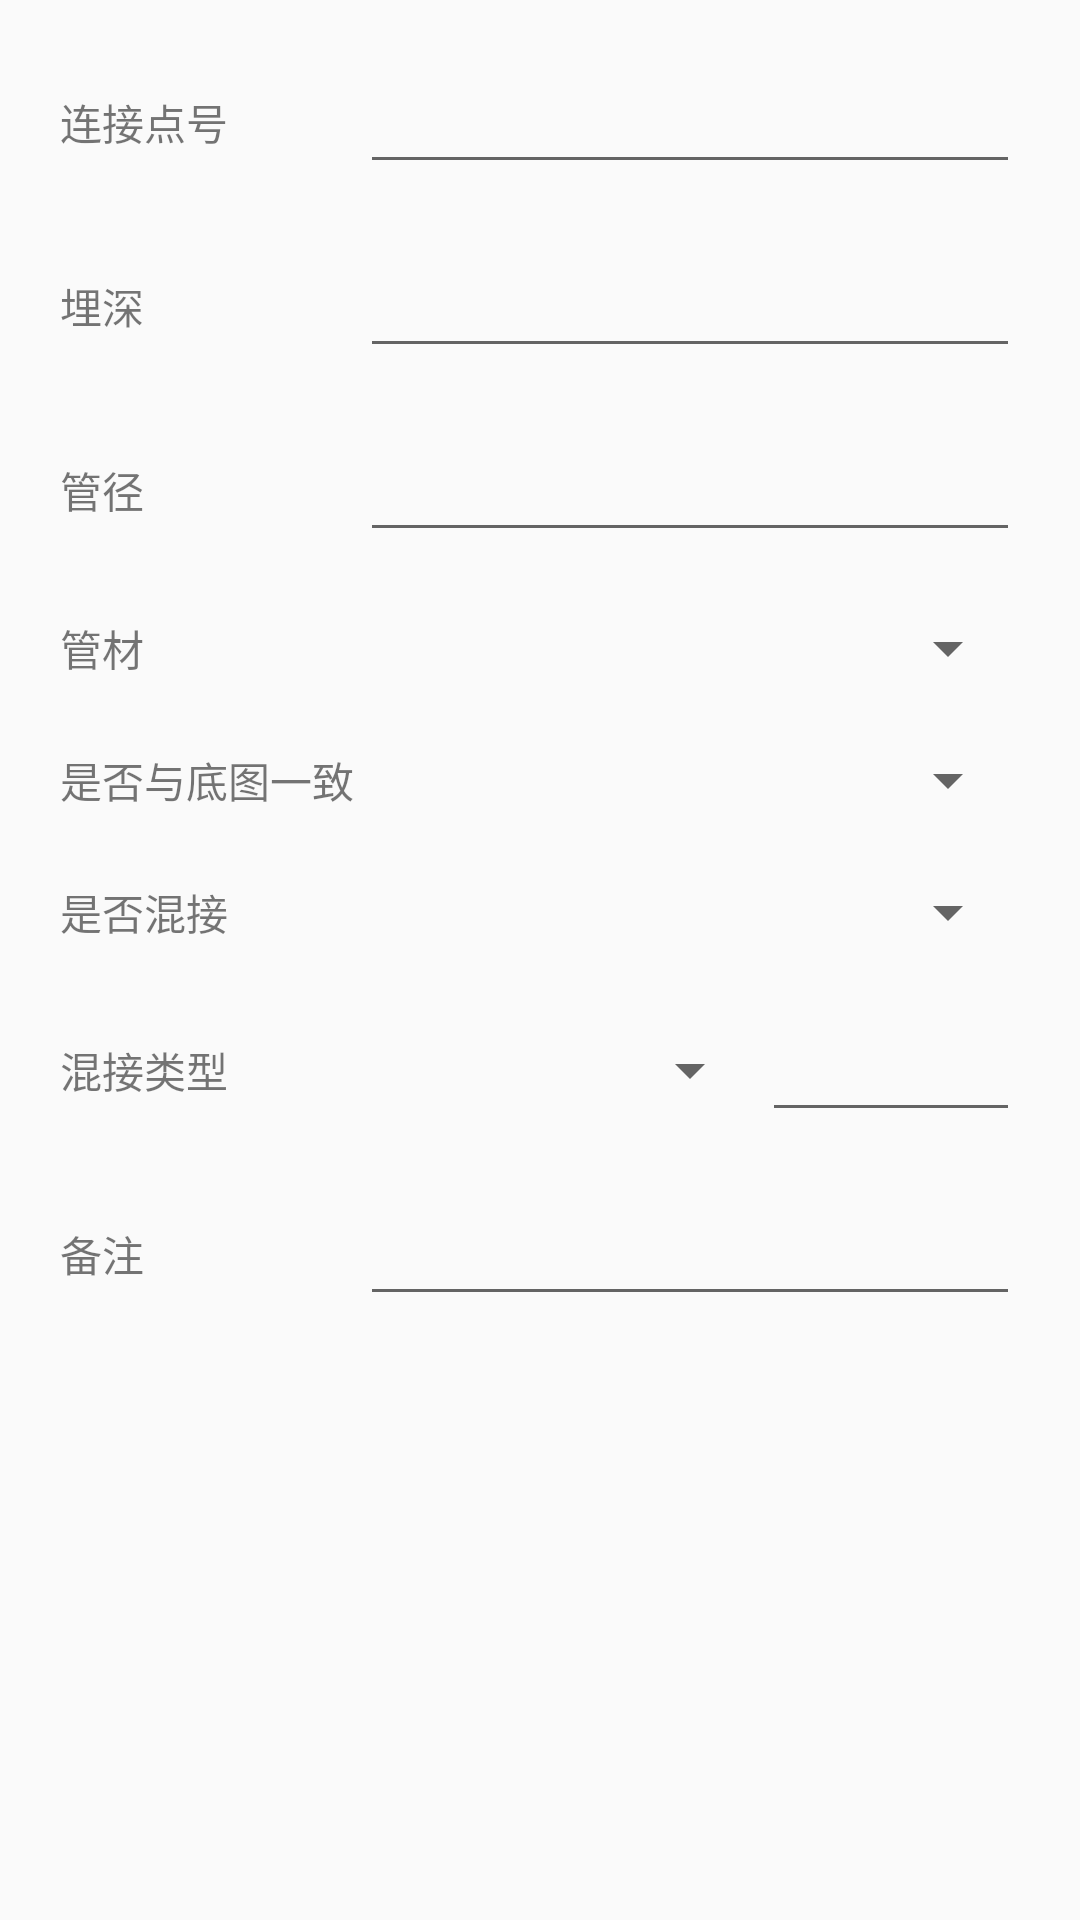

This screen was rendered from an Android layout file. Write that file and the resources it references.
<!-- AndroidManifest.xml: application theme AppTheme -->
<!-- res/layout/fragment_connect_point.xml -->
<?xml version="1.0" encoding="utf-8"?>
<FrameLayout xmlns:android="http://schemas.android.com/apk/res/android"
    android:layout_width="match_parent"
    android:layout_height="match_parent">

    <include layout="@layout/layout_ys_line_inspect" />


</FrameLayout>
<!-- res/layout/layout_ys_line_inspect.xml (included above) -->
<?xml version="1.0" encoding="utf-8"?>
<LinearLayout xmlns:android="http://schemas.android.com/apk/res/android"
    android:layout_width="match_parent"
    android:layout_height="match_parent"
    android:orientation="vertical"
    android:padding="10dp">

    <LinearLayout style="@style/AppTheme.Property">

        <TextView
            android:layout_width="@dimen/prop_name_width"
            android:layout_height="wrap_content"
            android:text="@string/ljdh" />

        <EditText
            android:id="@+id/et_ljdh"
            android:layout_width="0dp"
            android:layout_height="wrap_content"
            android:layout_weight="1"
            android:visibility="visible" />
    </LinearLayout>

    <LinearLayout style="@style/AppTheme.Property">

        <TextView
            android:layout_width="@dimen/prop_name_width"
            android:layout_height="wrap_content"
            android:text="@string/ms" />


        <EditText
            android:id="@+id/et_ms"
            android:layout_width="0dp"
            android:layout_height="wrap_content"
            android:layout_weight="1"
            android:inputType="numberDecimal"
            android:visibility="visible" />
    </LinearLayout>

    <LinearLayout style="@style/AppTheme.Property">

        <TextView
            android:layout_width="@dimen/prop_name_width"
            android:layout_height="wrap_content"
            android:text="@string/gj" />

        <EditText
            android:id="@+id/et_gj"
            android:layout_width="0dp"
            android:layout_height="wrap_content"
            android:layout_weight="1"
            android:visibility="visible" />
    </LinearLayout>

    <LinearLayout style="@style/AppTheme.Property">

        <TextView
            android:layout_width="@dimen/prop_name_width"
            android:layout_height="wrap_content"
            android:text="@string/gc" />

        <Spinner
            android:id="@+id/sp_gc"
            android:layout_width="0dp"
            android:layout_height="wrap_content"
            android:layout_weight="1"
            android:visibility="visible" />
    </LinearLayout>

    <LinearLayout style="@style/AppTheme.Property">

        <TextView
            android:layout_width="@dimen/prop_name_width"
            android:layout_height="wrap_content"
            android:text="@string/sfdtyz" />

        <Spinner
            android:id="@+id/sp_sfdtyz"
            android:layout_width="0dp"
            android:layout_height="wrap_content"
            android:layout_weight="1"
            android:visibility="visible" />
    </LinearLayout>

    <LinearLayout style="@style/AppTheme.Property">

        <TextView
            android:layout_width="@dimen/prop_name_width"
            android:layout_height="wrap_content"
            android:text="@string/sfhj" />

        <Spinner
            android:id="@+id/sp_sfhj"
            android:layout_width="wrap_content"
            android:layout_height="wrap_content"
            android:layout_weight="1" />

    </LinearLayout>


    <LinearLayout style="@style/AppTheme.Property">

        <TextView
            android:layout_width="@dimen/prop_name_width"
            android:layout_height="wrap_content"
            android:text="@string/hjlx" />

        <Spinner
            android:id="@+id/sp_hjlx"
            android:layout_width="wrap_content"
            android:layout_height="wrap_content"
            android:layout_weight="1" />

        <EditText
            android:id="@+id/et_hjlx"
            android:layout_width="0dp"
            android:layout_height="wrap_content"
            android:layout_weight="1"
            android:visibility="visible" />
    </LinearLayout>

    <LinearLayout style="@style/AppTheme.Property">

        <TextView
            android:layout_width="@dimen/prop_name_width"
            android:layout_height="wrap_content"
            android:text="@string/bz" />

        <EditText
            android:id="@+id/et_bz"
            android:layout_width="0dp"
            android:layout_height="wrap_content"
            android:layout_weight="1"
            android:visibility="visible" />
    </LinearLayout>

</LinearLayout>
<!-- resources referenced by this layout -->
<resources>
  <dimen name="prop_name_width">100dp</dimen>
  <string name="bz">备注</string>
  <string name="gc">管材</string>
  <string name="gj">管径</string>
  <string name="hjlx">混接类型</string>
  <string name="ljdh">连接点号</string>
  <string name="ms">埋深</string>
  <string name="sfdtyz">是否与底图一致</string>
  <string name="sfhj">是否混接</string>
  <style name="AppTheme.Property">
          <item name="android:layout_width">match_parent</item>
          <item name="android:layout_height">wrap_content</item>
          <item name="android:gravity">center_vertical</item>
          <item name="android:orientation">horizontal</item>
          <item name="android:padding">10dp</item>
      </style>
  <style name="AppTheme" parent="Theme.AppCompat.Light.NoActionBar">
          
          <item name="colorPrimary">@color/colorPrimary</item>
          <item name="colorPrimaryDark">@color/colorPrimary</item>
          <item name="colorAccent">@color/colorAccent</item>
      </style>
  <color name="colorPrimary">#008577</color>
  <color name="colorAccent">#D81B60</color>
</resources>
